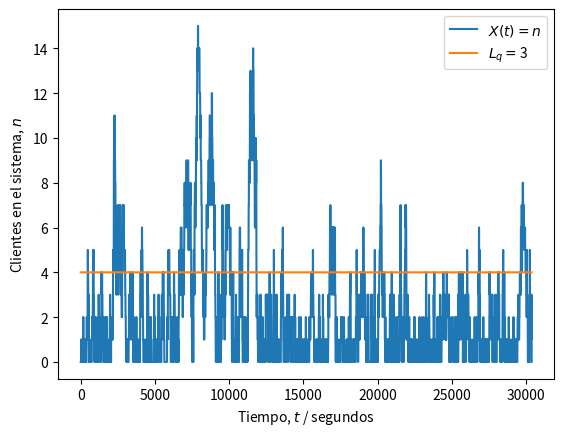
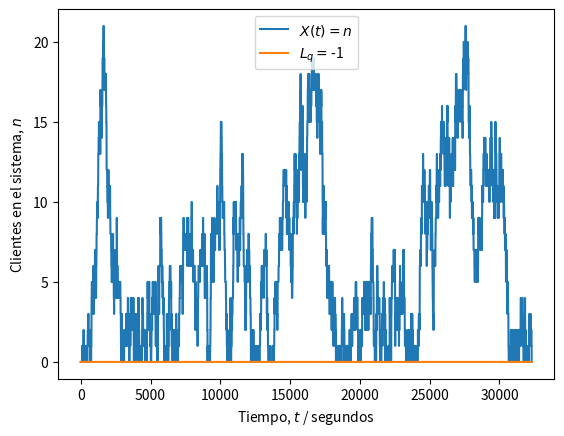

Generate these figures, in order, with matplotlib:
#!/usr/bin/env python
# coding: utf-8

# ---
# ### Universidad de Costa Rica
# #### IE0405 - Modelos Probabilísticos de Señales y Sistemas
# ---
# 
# # `L5` - *Cadenas de Markov*
# 
# > El caso especial de los procesos aleatorios donde existen "estados" y "transiciones" entre estos estados, las cadenas de Markov modelan las probabilidades de transición y el tiempo de permanencia entre cada estado. En particular, la teoría de colas describe la evolución del número de elementos en la fila, dado un flujo de entrada y un flujo de salida.
# 
# ---

# ## Sistemas M/M/1
# 
# Con una tasa de llegada $\lambda$ y un parámetro de tiempo de servicio $\nu$, un proceso de Markov con un solo servidor también recibe la notación de *sistema de colas* **M/M/1** (donde la M viene de Markov). Más en general, con $s$ servidores es un sistema **M/M/s**.
# 
# La simulación de un sistema del tipo **M/M/1** implica la generación de una llegada de "clientes" como una *corriente de Poisson*. Esto es equivalente a decir que tienen una distribución de probabilidad de *tiempo entre arribos* con distribución exponencial y parámetro $\lambda$.
# 
# Por su parte, el *tiempo de servicio* tiene también una distribución exponencial pero con parámetro $\nu$. A la relación $\lambda/\nu$ usualmente se le conoce como $\rho$.
# 
# **Nota**: El tiempo de servicio se asume independiente del tiempo de llegada.
# 
# #### Sobre la simulación
# 
# Es posible crear una simulación de $N$ clientes con sus respectivos tiempos de servicio, distribuidos en el tiempo.
# 
# Para medir el tiempo se puede utilizar una medida mínima arbitraria, pero que tenga sentido para el problema. Por ejemplo: si la tasa de llegada es de 1 persona/minuto, vale más tener una granularidad de segundos o decenas de segundos para capturar una precisión temporal adecuada.
# 
# **Nota**: De la selección de $N$ puede depender la precisión deseada para el resultado. Por ejemplo: con $N = 1000$ es posible obtener una precisión de hasta el 0,001 o 0,1% ($1/N$).
# 
# ### Problema de ejemplo: un servidor web
# 
# > Un servidor web es modelado como un sistema M/M/1 con una tasa de arribo de 2 solicitudes por minuto. Es deseado tener 4 o menos solicitudes en fila el 99\% del tiempo. ¿Qué tan rápido debe ser el servicio? $\nu$ es solicitudes atendidas por minuto.
# 
# El estado $i$ es el número de clientes en el sistema. La longitud de la fila es $L_q = i - 1$ (*queue length*), en virtud de la solicitud que está siendo atendida en $s = 1$ servidores. Es posible encontrar que:
# 
# $$
# P( \text{5 o más clientes en el sistema} ) = \sum_{i=5}^{\infty} (1 - \rho) \rho^i  = 1 - \sum_{i=0}^{4} (1 - \rho) \rho^i = \rho^5
# $$
# 
# que depende de $\rho = \lambda/\nu$ y del parámetro de servicio $\nu$ buscado. 
# 
# De los datos del problema: $\lambda = 2$. Para tener una fila de 3 o menos clientes el 99\% del tiempo se necesita:
# 
# $$
# \begin{aligned}
# P( \text{5 o más clientes en el sistema} ) = \rho^5 & = \left( \frac{\lambda}{\nu} \right)^5 \leq 0.01 \\
# \nu^5 & \geq \frac{\lambda^5}{0.01} = \frac{2^5}{0.01} = 3200 \quad \Rightarrow \quad \nu \geq 5.024
# \end{aligned}
# $$
# 
# es decir, el servidor debe atender más de 5,024 solicitudes por minuto en promedio para poder satisfacer el requisito.
# 
# En la siguiente simulación, con $N = 1000$, y $\nu = 3 < 5.024$ deberíamos obtener una probabilidad $P( \text{5 o más clientes en el sistema} ) > 0.01$ que **no** cumple con las especificaciones.
# 
# **Nota**: Observar el cambio de unidades de minutos a segundos, para lograr mayor "granularidad".

# In[6]:


import numpy as np
from scipy import stats
import matplotlib.pyplot as plt

# Número de clientes
N = 1000

# Parámetro de llegada (clientes/segundos)
lam = 2/60

# Parámetro de servicio (servicios/segundos)
nu = 3/60

# Distribución de los tiempos de llegada entre cada cliente
X = stats.expon(scale = 1/lam)

# Distribución de los tiempos de servicio a cada cliente
Y = stats.expon(scale = 1/nu)

# Intervalos entre llegadas (segundos desde último cliente)
t_intervalos = np.ceil(X.rvs(N)).astype('int')

# Tiempos de las llegadas (segundos desde el inicio)
t_llegadas = [t_intervalos[0]]
for i in range(1, len(t_intervalos)):
    siguiente = t_llegadas[i-1] + t_intervalos[i]
    t_llegadas.append(siguiente)

# Tiempos de servicio (segundos desde inicio de servicio)
t_servicio = np.ceil(Y.rvs(N)).astype('int')

# Inicialización del tiempo de inicio y fin de atención
inicio = t_llegadas[0]          # primera llegada
fin = inicio + t_servicio[0]    # primera salida

# Tiempos en que recibe atención cada i-ésimo cliente (!= que llega)
t_atencion = [inicio]
for i in range(1, N):
    inicio = np.max((t_llegadas[i], fin))
    fin = inicio + t_servicio[i]
    t_atencion.append(inicio)

# Inicialización del vector temporal para registrar eventos
t = np.zeros(t_atencion[-1] + t_servicio[-1] + 1)

# Asignación de eventos de llegada (+1) y salida (-1) de clientes
for c in range(N):
    i = t_llegadas[c]
    t[i] += 1
    j = t_atencion[c] + t_servicio[c]
    t[j] -= 1

# Umbral de P o más personas en sistema (hay P - 1 en fila)
P = 5

# Instantes (segundos) de tiempo con P o más solicitudes en sistema
frecuencia = 0

# Proceso aleatorio (estados n = {0, 1, 2...})
Xt = np.zeros(t.shape)

# Inicialización de estado n
n = 0

# Recorrido del vector temporal y conteo de clientes (estado n)
for i, c in enumerate(t):
    n += c # sumar (+1) o restar (-1) al estado
    Xt[i] = n
    if Xt[i] >= P: 
        frecuencia += 1

# Fracción de tiempo con P o más solicitudes en sistema
fraccion = frecuencia / len(t)

# Resultados
print('Parámetro lambda =', str(lam*60))
print('Parámetro nu =', str(nu*60))
print('Tiempo con más de {} solicitudes en fila:'.format(P-2))
print('\t {:0.2f}%'.format(100*fraccion))
if fraccion <= 0.01:
    print('\t Sí cumple con la especificación.')
else:
    print('\t No cumple con la especificación.') 
print('Simulación es equivalente a {:0.2f} horas.'.format(len(t)/3600))

# Gráfica de X(t) (estados del sistema)
plt.figure()
plt.plot(Xt)
plt.plot(range(len(t)), (P-1)*np.ones(t.shape))
plt.legend(('$X(t) = n$', '$L_q = $' + str(P-2)))
plt.ylabel('Clientes en el sistema, $n$')
plt.xlabel('Tiempo, $t$ / segundos')
plt.show()


# ---
# ## Asignaciones
# 
# La administración del servicio desea ahora que el servidor no esté vacío (sin atender solicitudes) más del 10% del tiempo. Hallar el parámetro $\nu$ para satisfacer este requisito y modificar el código para medir la variable de interés en una simulación.
# 
# ---

# In[7]:


import numpy as np
from scipy import stats
import matplotlib.pyplot as plt

# Número de clientes
N = 1000

# Parámetro de llegada (clientes/segundos)
lam = 2/60

# Parámetro de servicio (servicios/sevgundos)
nu = 2.2222/60

# Distribución de los tiempos de llegada entre cada cliente
X = stats.expon(scale = 1/lam)

# Distribución de los tiempos de servicio a cada cliente
Y = stats.expon(scale = 1/nu)

# Intervalos entre llegadas (segundos desde último cliente)
t_intervalos = np.ceil(X.rvs(N)).astype('int')

# Tiempos de las llegadas (segundos desde el inicio)
t_llegadas = [t_intervalos[0]]
for i in range(1, len(t_intervalos)):
    siguiente = t_llegadas[i-1] + t_intervalos[i]
    t_llegadas.append(siguiente)

# Tiempos de servicio (segundos desde inicio de servicio)
t_servicio = np.ceil(Y.rvs(N)).astype('int')

# Inicialización del tiempo de inicio y fin de atención
inicio = t_llegadas[0]          # primera llegada
fin = inicio + t_servicio[0]    # primera salida

# Tiempos en que recibe atención cada i-ésimo cliente (!= que llega)
t_atencion = [inicio]
for i in range(1, N):
    inicio = np.max((t_llegadas[i], fin))
    fin = inicio + t_servicio[i]
    t_atencion.append(inicio)

# Inicialización del vector temporal para registrar eventos
t = np.zeros(t_atencion[-1] + t_servicio[-1] + 1)

# Asignación de eventos de llegada (+1) y salida (-1) de clientes
for c in range(N):
    i = t_llegadas[c]
    t[i] += 1
    j = t_atencion[c] + t_servicio[c]
    t[j] -= 1

# Umbral de P o más personas en sistema (hay P - 1 en fila)
P = 1

# Instantes (segundos) de tiempo con P o más solicitudes en sistema
frecuencia = 0

# Proceso aleatorio (estados n = {0, 1, 2...})
Xt = np.zeros(t.shape)

# Inicialización de estado n
n = 0

# Recorrido del vector temporal y conteo de clientes (estado n)
for i, c in enumerate(t):
    n += c # sumar (+1) o restar (-1) al estado
    Xt[i] = n
    if Xt[i] >= P: 
        frecuencia += 1

# Fracción de tiempo con P o más solicitudes en sistema
fraccion = frecuencia / len(t)

# Resultados
print('Parámetro lambda =', str(lam*60))
print('Parámetro nu =', str(nu*60))
print('Tiempo con más de {} solicitudes en fila:'.format(P-2))
print('\t {:0.2f}%'.format(100*fraccion))
if fraccion <= 0.9:
    print('\t Sí cumple con la especificación.')
else:
    print('\t No cumple con la especificación.') 
print('Simulación es equivalente a {:0.2f} horas.'.format(len(t)/3600))

# Gráfica de X(t) (estados del sistema)
plt.figure()
plt.plot(Xt)
plt.plot(range(len(t)), (P-1)*np.ones(t.shape))
plt.legend(('$X(t) = n$', '$L_q = $' + str(P-2)))
plt.ylabel('Clientes en el sistema, $n$')
plt.xlabel('Tiempo, $t$ / segundos')
plt.show()


# ---
# 
# **Universidad de Costa Rica**
# 
# Facultad de Ingeniería
# 
# Escuela de Ingeniería Eléctrica
# 
# ---
